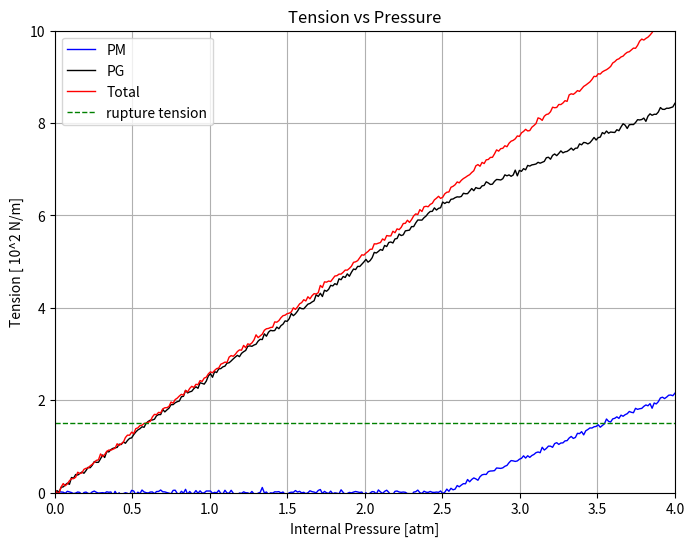

Write the Python code that produced this figure.
import numpy as np
import matplotlib.pyplot as plt
import math

# User variables:
pm_angle_deg = 55 # PM curve's takeoff angle in degrees
noise_amplitude = 0.03 # Adjust this value for more or less "wobble"

pm_slope = math.tan(math.radians(pm_angle_deg))  # Slope from the specified angle

# Define the breakpoint for "take off"
x_break = 2.5

# Define the x-axis range (0 to 4 atm)
x_max = 4
x_values = np.linspace(0, x_max, 300)

# ---------------------
# PM Curve Definition:
# ---------------------
# For x <= x_break, y = 0; for x > x_break, y = pm_slope*(x - x_break)
pm_y_values = np.where(x_values <= x_break, 0, pm_slope * (x_values - x_break))
pm_y_values_noisy = pm_y_values + np.random.normal(0, noise_amplitude, pm_y_values.shape)

# ---------------------
# PG Curve Definition:
# ---------------------
# For x <= x_break, PG is linear from (0,0) to (x_break, pg_break_value)
pg_break_value = (5/2) * x_break  # For x_break=2.5, pg_break_value = 6.25
# For x > x_break, PG = pg_break_value + pm_slope*(x - x_break)
pg_y_values = np.where(x_values <= x_break, (5/2) * x_values, pg_break_value + pm_slope * (x_values - x_break))
pg_y_values_noisy = pg_y_values + np.random.normal(0, noise_amplitude, pg_y_values.shape)

# ---------------------
# Total Curve Definition:
# ---------------------
# For x <= x_break, Total is linear from (0,0) to (x_break, pg_break_value + 0.2)
total_break_value = pg_break_value + 0.2  # That is 6.25 + 0.2 = 6.45
# Slope for Total for x <= x_break:
total_slope = total_break_value / x_break  
# For x > x_break, Total = total_break_value + total_slope*(x - x_break)
total_y_values = np.where(x_values <= x_break, total_slope * x_values, total_break_value + total_slope * (x_values - x_break))
total_y_values_noisy = total_y_values + np.random.normal(0, noise_amplitude, total_y_values.shape)

# ---------------------
# Plotting:
# ---------------------
plt.figure(figsize=(8,6))
plt.plot(x_values, pm_y_values_noisy, label="PM", color="blue", linewidth=1)
plt.plot(x_values, pg_y_values_noisy, label="PG", color="black", linewidth=1)
plt.plot(x_values, total_y_values_noisy, label="Total", color="red", linewidth=1)

# Add a horizontal line at y = 1.5 labeled as "rupture tension"
plt.axhline(y=1.5, color="green", linestyle="--", linewidth=1, label="rupture tension")

# Updated axis labels and title:
plt.xlabel("Internal Pressure [atm]")
plt.ylabel("Tension [ 10^2 N/m]")
plt.title("Tension vs Pressure")
plt.xlim(0, x_max)
plt.ylim(0, 10)
plt.legend()
plt.grid(True)
plt.show()
